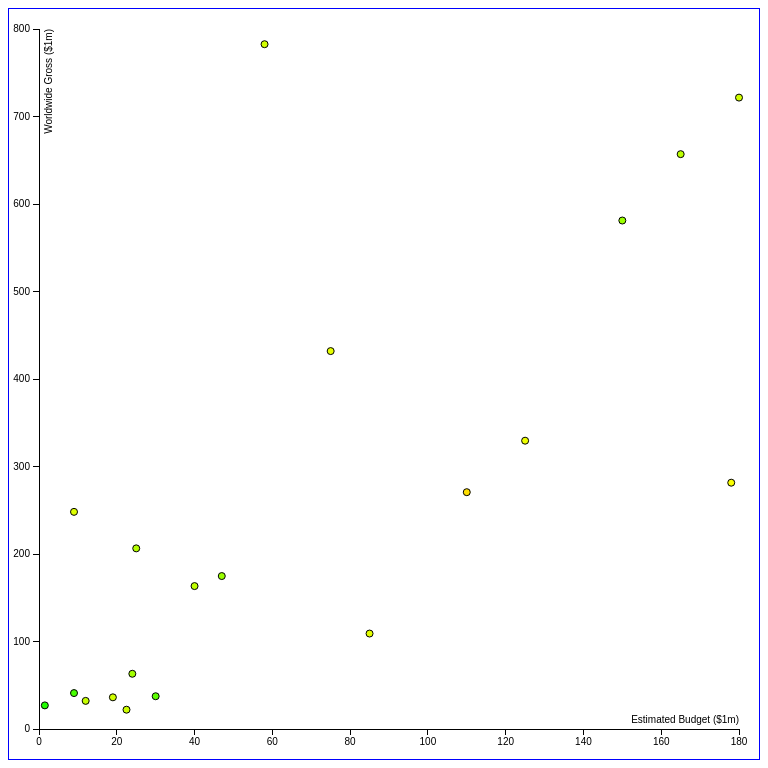
D3 v3 page, settled after 480 driven frames (8 s of simulated time); the page loaded 1 data file(s).


// ── script.js
// D3.js XY scatterplot script

// Define the size of the SVG containing the graph and its axes
const dimensions = { width: 750, height: 750 };

// Define the margins that provide padding and space for the axes
const margin = { top: 20, right: 20, bottom: 30, left: 30 };

// Define the size of the chart area, computed from the SVG size minus margins
const graph = {
  width: dimensions.width - margin.left - margin.right,
  height: dimensions.height - margin.top - margin.bottom
};

// Create linear scales for both data axes
// These convert the data values into numbers used to draw dots on the graph
const x = d3.scale.linear()
  .range([0, graph.width]); // The range of X axis positions for dots on the graph

const y = d3.scale.linear()
  .range([graph.height, 0]); // The range of Y axis positions for dots on the graph

// Create axis objects for rendering each axis
// Each is passed the corresponding scale for rendering the axis ticks
const xAxis = d3.svg.axis()
  .scale(x)                      // Use the 'x' linear scale for ticks
  .orient('bottom')              // Render as a bottom axis
  .tickFormat(d => d / 1000000); // Show each tick's value as millions

const yAxis = d3.svg.axis()
  .scale(y)                      // Use the 'y' linear scale for ticks
  .orient('left')                // Render as a left axis
  .tickFormat(d => d / 1000000); // Show each tick's value as millions

// Create a colour scale to represent each film's metascore
const colour = d3.scale.linear()
  .domain([0, 50, 100])           // A fixed domain from 0 to 100 with a step at 50
  .interpolate(d3.interpolateHcl) // Use a preset way of mixing any colour in the range
  .range([
    d3.rgb('#ff0000'),            // Films with a metascore of 0 will be red
    d3.rgb('#ffff00'),            // Films with a metascore of 50 will be yellow
    d3.rgb('#00ff00')             // Films with a metascore of 100 will be green
  ]);

// Create a tooltip to display info about the film being looked at
const tooltip = d3.select('#graph').append('div') // Add a div into the HTML element with ID 'graph'
  .attr('class', 'tooltip')                       // Give it the 'tooltip' class
  .style('opacity', 0);                           // Make it invisible using the CSS 'opacity' property

// Create a SVG to be used as the graph
const svg = d3.select('#graph').append('svg') // Add a SVG into the HTML element with ID 'graph'
  .attr('width', dimensions.width)                                  // Set SVG width
  .attr('height', dimensions.height)                                // Set SVG height
  .append('g')                                                      // Append an SVG group to contain the dots
    .attr('transform', `translate(${margin.left}, ${margin.top})`); // Move the group to allow for the margins

// Read CSV data from an external data source
// Once done, run the code in the callback function to use the data
d3.csv('data/imdb.csv', (error, data) => {

  // If something went wrong, raise an error (code in this function will go no further)
  if (error) throw error;

  // CSV files only contain text
  // Convert numeric strings in each data point into actual numbers
  data.forEach((d) => {
    d.budget = Number(d.budget);
    d.gross = Number(d.gross);
  });

  // Set the domain for the axes' linear scales
  // Limit it to the extent of the data
  // This makes the graph only show the 'area' that the data occupies
  // 'nice' makes the domain start and end at round, sensible numbers
  x.domain(d3.extent(data, d => d.budget)).nice();
  y.domain(d3.extent(data, d => d.gross)).nice();

  // Render the X axis for the graph
  svg.append('g')                                       // Append an SVG group to contain the axis
    .attr('class', 'x axis')                            // Give it the 'x' and 'axis' classes
    .attr('transform', `translate(0, ${graph.height})`) // Position it below the graph
    .call(xAxis)                                        // Use the 'xAxis' object to render the axis
    .append('text')                                     // Append a text object to the axis
      .attr('class', 'label')                           // Give it the 'label' class
      .attr('x', graph.width)                           // Position it at the end of the axis
      .attr('y', -6)                                    // Position it just above the axis
      .style('text-anchor', 'end')                      // Make sure the text lines up with the end of the axis
      .text('Estimated Budget ($1m)');                  // Set the text to show as the axis's label

  // Render the Y axis for the graph
  svg.append('g')                                       // Append an SVG group to contain the axis
    .attr('class', 'y axis')                            // Give it the 'y' and 'axis' classes
    .call(yAxis)                                        // Use the 'yAxis' object to render the axis
    .append('text')                                     // Append a text object to the axis
      .attr('class', 'label')                           // Give it the 'label' class
      .attr('transform', 'rotate(-90)')                 // Rotate the text to display in line with the axis
      .attr('y', 6)                                     // Position it to the right of the axis
      .attr('dy', '0.71em')                             // Position it to the right relative to its font size
      .style('text-anchor', 'end')                      // Make sure the text lines up with the top of the axis
      .text('Worldwide Gross ($1m)');                   // Set the text to show as the axis's label

  // Add a dot to the SVG for each data point
  svg.selectAll('.dot')             // Select any existing elements with class 'dot'
    .data(data)                     // Add data from 'data' variable to the selection
    .enter().append('circle')       // For each selected piece of data, create a circle
      .attr('class', 'dot')         // Give it the CSS class 'dot'
      .attr('r', 3.5)               // Make its radius 3.5 pixels
      .attr('cx', d => x(d.budget)) // Use 'x' linear scale to position circle's centre on the X axis
      .attr('cy', d => y(d.gross))  // Use 'y' linear scale to position circle's centre on the Y axis
      .style('fill', d => colour(d.metascore)) // Use the colour scale to colour the dot based on metascore
      .on('mouseover', (d) => {     // Perform actions when a dot is moused over
        tooltip.transition()        // Quickly fade the tooltip into visibility
          .duration(200)
          .style('opacity', 1);
        tooltip.html(`${d.name} (${d.metascore}%)`) // Display the film's name and metascore next to the dot
          .style('left', `${d3.event.pageX + 3.5}px`)
          .style('top', `${d3.event.pageY - 18.5}px`);
      })
      .on('mouseout', (d) => {      // Perform actions when a dot is moused away from
        tooltip.transition()        // Make the tooltip invisible again
          .duration(500)
          .style('opacity', 0);
      });
});


### data: data/imdb.csv
name, rating, metascore, runtime, budget, gross
Allied, 7.1, 60, 124, 85000000, 109090476
Arrival, 8, 81, 116, 47000000, 174801381
Deadpool, 8.1, 65, 108, 58000000, 782612155
Doctor Strange, 7.7, 72, 115, 165000000, 656981341
Fantastic Beasts and Where to Find Them, 7.5, 66, 133, 180000000, 721605251
Fences, 7.4, 79, 139, 24000000, 63123087
Hacksaw Ridge, 8.2, 71, 139, 40000000, 163332647
Hidden Figures, 7.9, 74, 127, 25000000, 206428776
La La Land, 8.4, 93, 128, 30000000, 37433427
Lion, 8.1, 69, 118, 12000000, 32132825
Manchester by the Sea, 8, 96, 137, 9000000, 41055868
Moana, 7.7, 81, 107, 150000000, 581110883
Moonlight, 7.6, 99, 111, 1500000, 26988902
Nocturnal Animals, 7.6, 67, 116, 22500000, 22059980
Passengers, 7, 41, 116, 110000000, 270657489
Sausage Party, 6.3, 66, 89, 19000000, 36200000
Sing, 7.2, 59, 108, 75000000, 431899145
Split, 7.5, 62, 117, 9000000, 248145749
Trolls, 6.5, 56, 92, 125000000, 329482205
X-Men: Apocalypse, 7.1, 52, 144, 178000000, 281493524